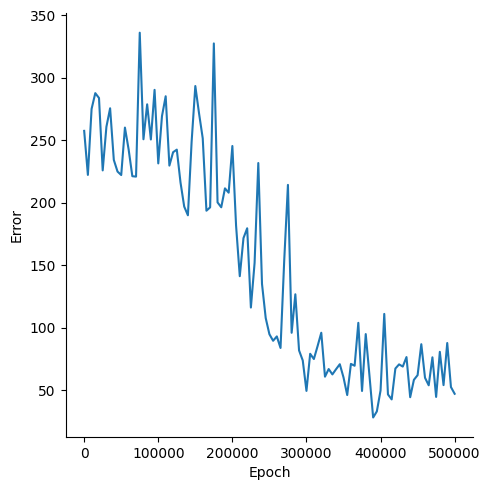

Values plotted in this chart, from the file beside it:
, Epoch, Error
0, 0, 257.6
1, 5000, 222.4
2, 10000, 275.2
3, 15000, 287.8
4, 20000, 283.9
5, 25000, 226
6, 30000, 260.8
7, 35000, 275.7
8, 40000, 234.4
9, 45000, 225.1
10, 50000, 222.3
11, 55000, 260.2
12, 60000, 242.7
13, 65000, 221.3
14, 70000, 221
15, 75000, 336.2
16, 80000, 250.9
17, 85000, 278.9
18, 90000, 250.7
19, 95000, 290.4
20, 100000, 231.6
21, 105000, 269.4
22, 110000, 285.3
23, 115000, 229.8
24, 120000, 240.5
25, 125000, 242.6
26, 130000, 216.4
27, 135000, 197
28, 140000, 190.1
29, 145000, 248.8
30, 150000, 293.5
31, 155000, 271.7
32, 160000, 251.7
33, 165000, 193.7
34, 170000, 196.4
35, 175000, 327.6
36, 180000, 200.4
37, 185000, 196.5
38, 190000, 211.6
39, 195000, 208.1
40, 200000, 245.5
41, 205000, 181.8
42, 210000, 141.3
43, 215000, 171.8
44, 220000, 179.7
45, 225000, 116.2
46, 230000, 152
47, 235000, 231.9
48, 240000, 135.1
49, 245000, 107.8
50, 250000, 94.85
51, 255000, 89.63
52, 260000, 93.12
53, 265000, 83.86
54, 270000, 154.1
55, 275000, 214.4
56, 280000, 96.03
57, 285000, 126.8
58, 290000, 81.93
59, 295000, 73.87
... 41 more rows
